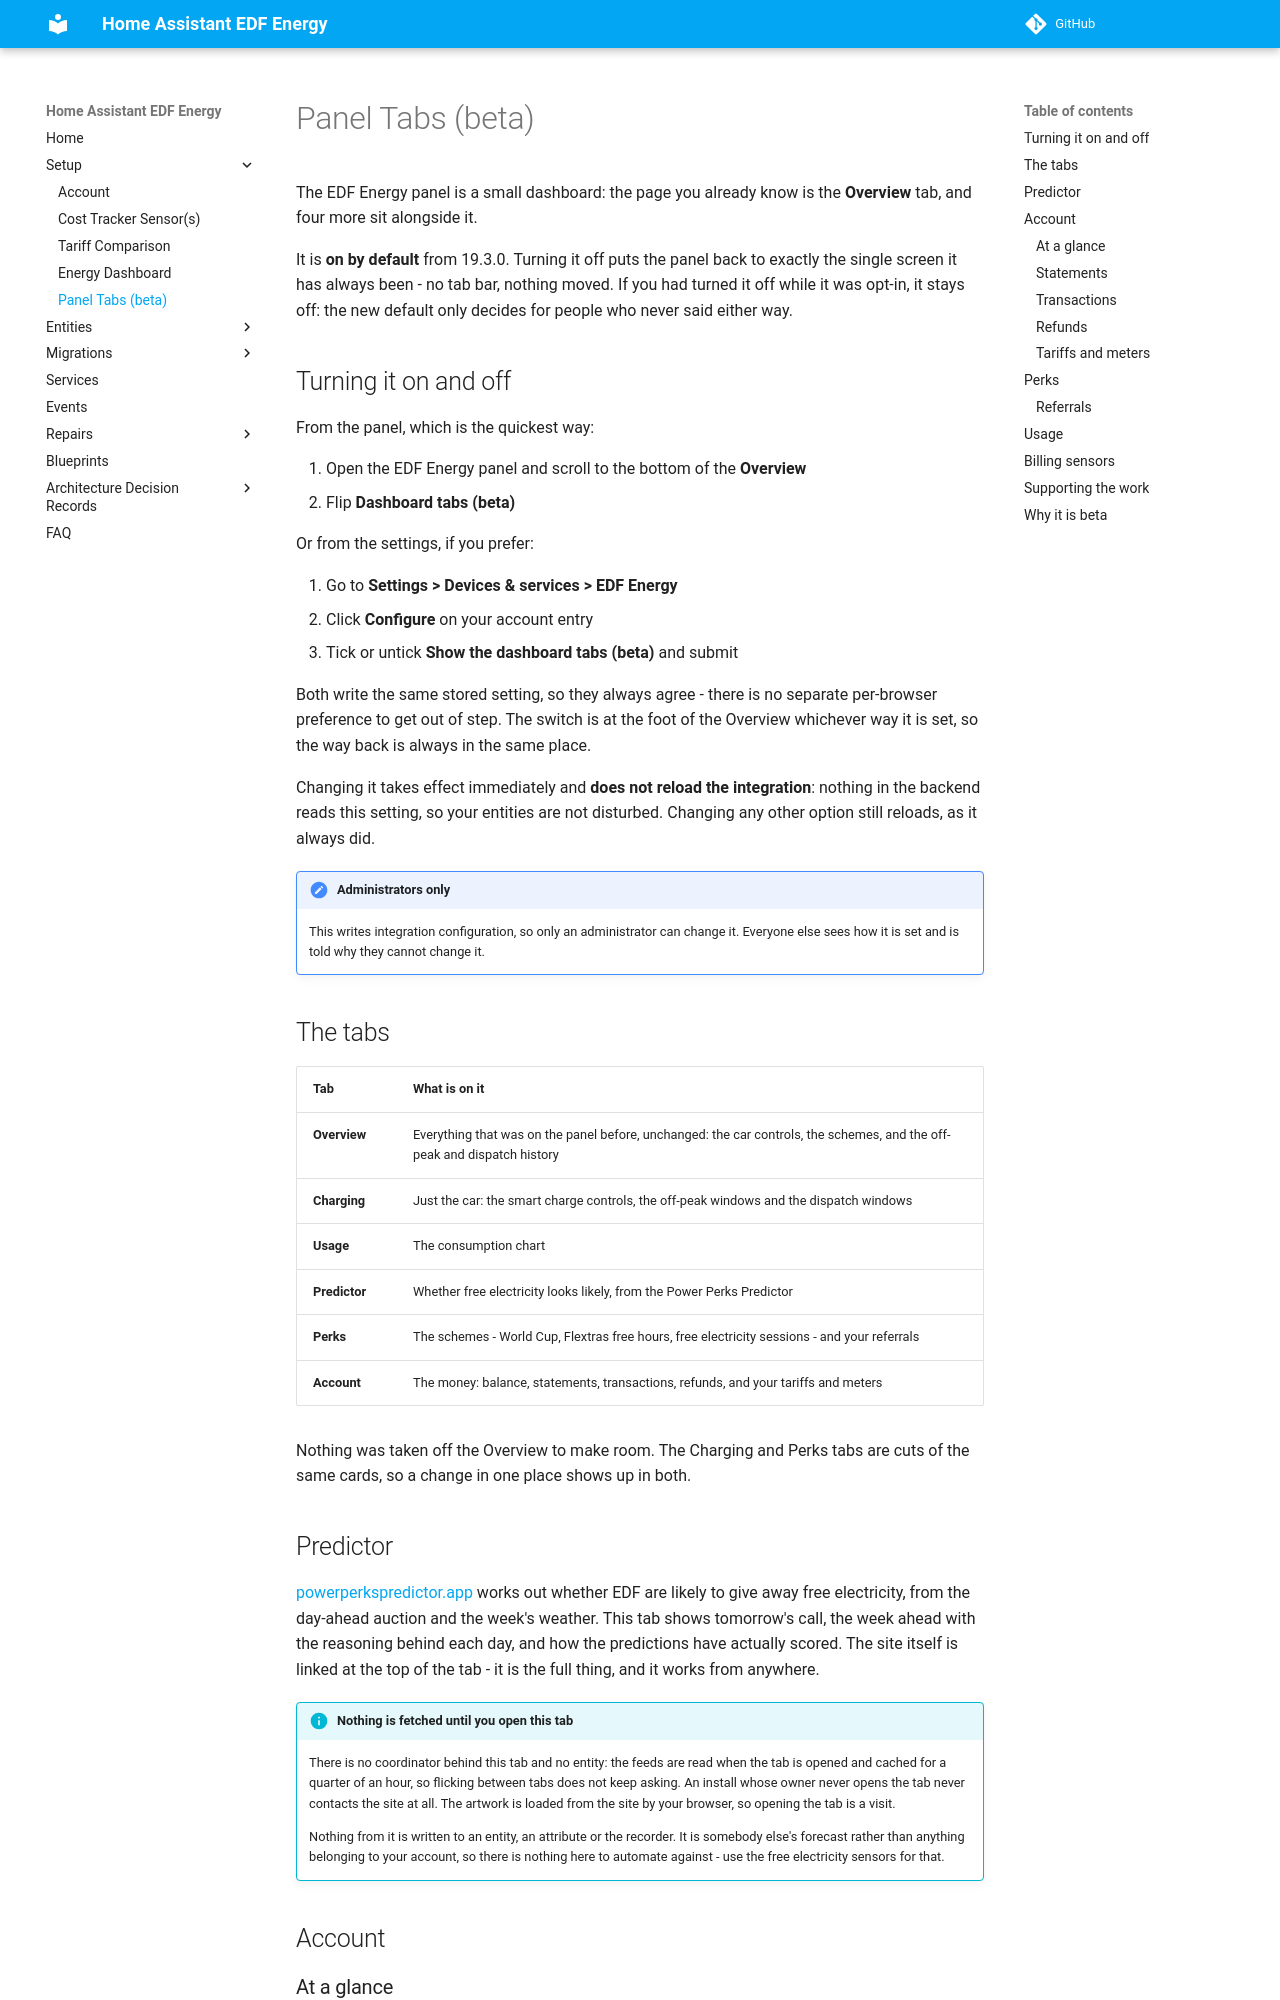

repository: stevekirtley/HomeAssistant-EDFEnergy · page: setup/account_tab/index.html · generator: mkdocs

# Panel Tabs (beta)

The EDF Energy panel is a small dashboard: the page you already know is the **Overview**
tab, and four more sit alongside it.

It is **on by default** from 19.3.0. Turning it off puts the panel back to exactly the
single screen it has always been - no tab bar, nothing moved. If you had turned it off
while it was opt-in, it stays off: the new default only decides for people who never said
either way.

## Turning it on and off

From the panel, which is the quickest way:

1. Open the EDF Energy panel and scroll to the bottom of the **Overview**
2. Flip **Dashboard tabs (beta)**

Or from the settings, if you prefer:

1. Go to **Settings > Devices & services > EDF Energy**
2. Click **Configure** on your account entry
3. Tick or untick **Show the dashboard tabs (beta)** and submit

Both write the same stored setting, so they always agree - there is no separate per-browser
preference to get out of step. The switch is at the foot of the Overview whichever way it
is set, so the way back is always in the same place.

Changing it takes effect immediately and **does not reload the integration**: nothing in the
backend reads this setting, so your entities are not disturbed. Changing any other option
still reloads, as it always did.

!!! note "Administrators only"

    This writes integration configuration, so only an administrator can change it. Everyone
    else sees how it is set and is told why they cannot change it.

## The tabs

| Tab | What is on it |
|-----|---------------|
| **Overview** | Everything that was on the panel before, unchanged: the car controls, the schemes, and the off-peak and dispatch history |
| **Charging** | Just the car: the smart charge controls, the off-peak windows and the dispatch windows |
| **Usage** | The consumption chart |
| **Predictor** | Whether free electricity looks likely, from the Power Perks Predictor |
| **Perks** | The schemes - World Cup, Flextras free hours, free electricity sessions - and your referrals |
| **Account** | The money: balance, statements, transactions, refunds, and your tariffs and meters |

Nothing was taken off the Overview to make room. The Charging and Perks tabs are cuts of
the same cards, so a change in one place shows up in both.

## Predictor

[powerperkspredictor.app](https://powerperkspredictor.app) works out whether EDF are likely
to give away free electricity, from the day-ahead auction and the week's weather. This tab
shows tomorrow's call, the week ahead with the reasoning behind each day, and how the
predictions have actually scored. The site itself is linked at the top of the tab - it is
the full thing, and it works from anywhere.

!!! info "Nothing is fetched until you open this tab"

    There is no coordinator behind this tab and no entity: the feeds are read when the tab
    is opened and cached for a quarter of an hour, so flicking between tabs does not keep
    asking. An install whose owner never opens the tab never contacts the site at all. The
    artwork is loaded from the site by your browser, so opening the tab is a visit.

    Nothing from it is written to an entity, an attribute or the recorder. It is somebody
    else's forecast rather than anything belonging to your account, so there is nothing
    here to automate against - use the free electricity sensors for that.

## Account

### At a glance

Balance, the last statement, the next payment and how much EDF would refund. These four are
also published as sensors - see [Billing sensors](#billing-sensors) below.
